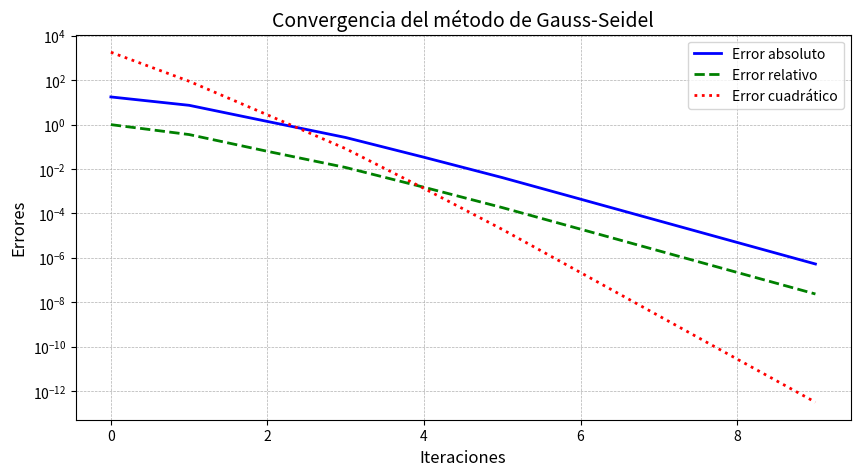

Reproduce this figure in Python.
# -*- coding: utf-8 -*-
"""Ejercicio3_Tarea3.4.ipynb

Automatically generated by Colab.

Original file is located at
    https://colab.research.google.com/<link-removed>
"""

import numpy as np
import matplotlib.pyplot as plt

def gauss_seidel(A, b, tol=1e-6, max_iter=100):
    n = len(b)
    # Valor inicial inicia en 0 por defecto
    x = np.zeros(n)
    x_prev = np.copy(x)
    errors = []

    for k in range(max_iter):
        for i in range(n):
            sum1 = sum(A[i][j] * x[j] for j in range(i))
            sum2 = sum(A[i][j] * x_prev[j] for j in range(i + 1, n))
            x[i] = (b[i] - sum1 - sum2) / A[i][i]

        abs_error = np.linalg.norm(x - x_prev, ord=np.inf)
        rel_error = abs_error / (np.linalg.norm(x, ord=np.inf) + 1e-10)
        quad_error = np.linalg.norm(x - x_prev) ** 2

        errors.append((k, abs_error, rel_error, quad_error))

        if abs_error < tol:
            break

        x_prev = np.copy(x)

    return x, errors

A = np.array([
    [15, -4, -1, -2, 0, 0, 0, 0, 0, 0],
    [-3, 18, -2, 0, -1, 0, 0, 0, 0, 0],
    [-1, -2, 20, 0, 0, -5, 0, 0, 0, 0],
    [-2, -1, -4, 22, 0, 0, -1, 0, 0, 0],
    [0, -1, -3, -1, 25, 0, 0, -2, 0, 0],
    [0, 0, 0, 0, -2, 28, -2, 0, 0, 0],
    [0, 0, 0, -4, 0, 0, 30, 0, -3, 0],
    [0, 0, 0, 0, -2, 0, 1, 25, 0, 0],
    [0, 0, 0, 0, 0, -3, 0, 0, 40, -1],
    [0, 0, 0, 0, 0, 0, -3, 0, -1, 45]])

b = np.array([200, 250, 180, 300, 270, 310, 320, 290, 450, 500])

# Llamada a la función de Gauss-Seidel
x_sol, errors = gauss_seidel(A, b)

# Imprimir errores en formato de tabla
print(f"{'Iteración':<12}{'Error absoluto':<20}{'Error relativo':<20}{'Error cuadrático':<20}")
print("-" * 72)
for k, abs_error, rel_error, quad_error in errors:
    print(f"{k:<12}{abs_error:<20.10e}{rel_error:<20.10e}{quad_error:<20.10e}")

# Imprimir la solución aproximada
print("\nSolución aproximada:")
for i, val in enumerate(x_sol, 1):
    print(f"x{i} = {val:.10e}")


# Graficar errores
iterations = [e[0] for e in errors]
abs_errors = [e[1] for e in errors]
rel_errors = [e[2] for e in errors]
quad_errors = [e[3] for e in errors]

plt.figure(figsize=(10, 5))
plt.plot(iterations, abs_errors, label="Error absoluto", color='blue', linestyle='-', linewidth=2)
plt.plot(iterations, rel_errors, label="Error relativo", color='green', linestyle='--', linewidth=2)
plt.plot(iterations, quad_errors, label="Error cuadrático", color='red', linestyle=':', linewidth=2)
plt.yscale("log")
plt.xlabel("Iteraciones", fontsize=12)
plt.ylabel("Errores", fontsize=12)
plt.title("Convergencia del método de Gauss-Seidel", fontsize=14)
plt.legend()
plt.grid(True, which='both', linestyle='--', linewidth=0.5)
plt.savefig("convergencia_gauss_seidel.png")
plt.show()